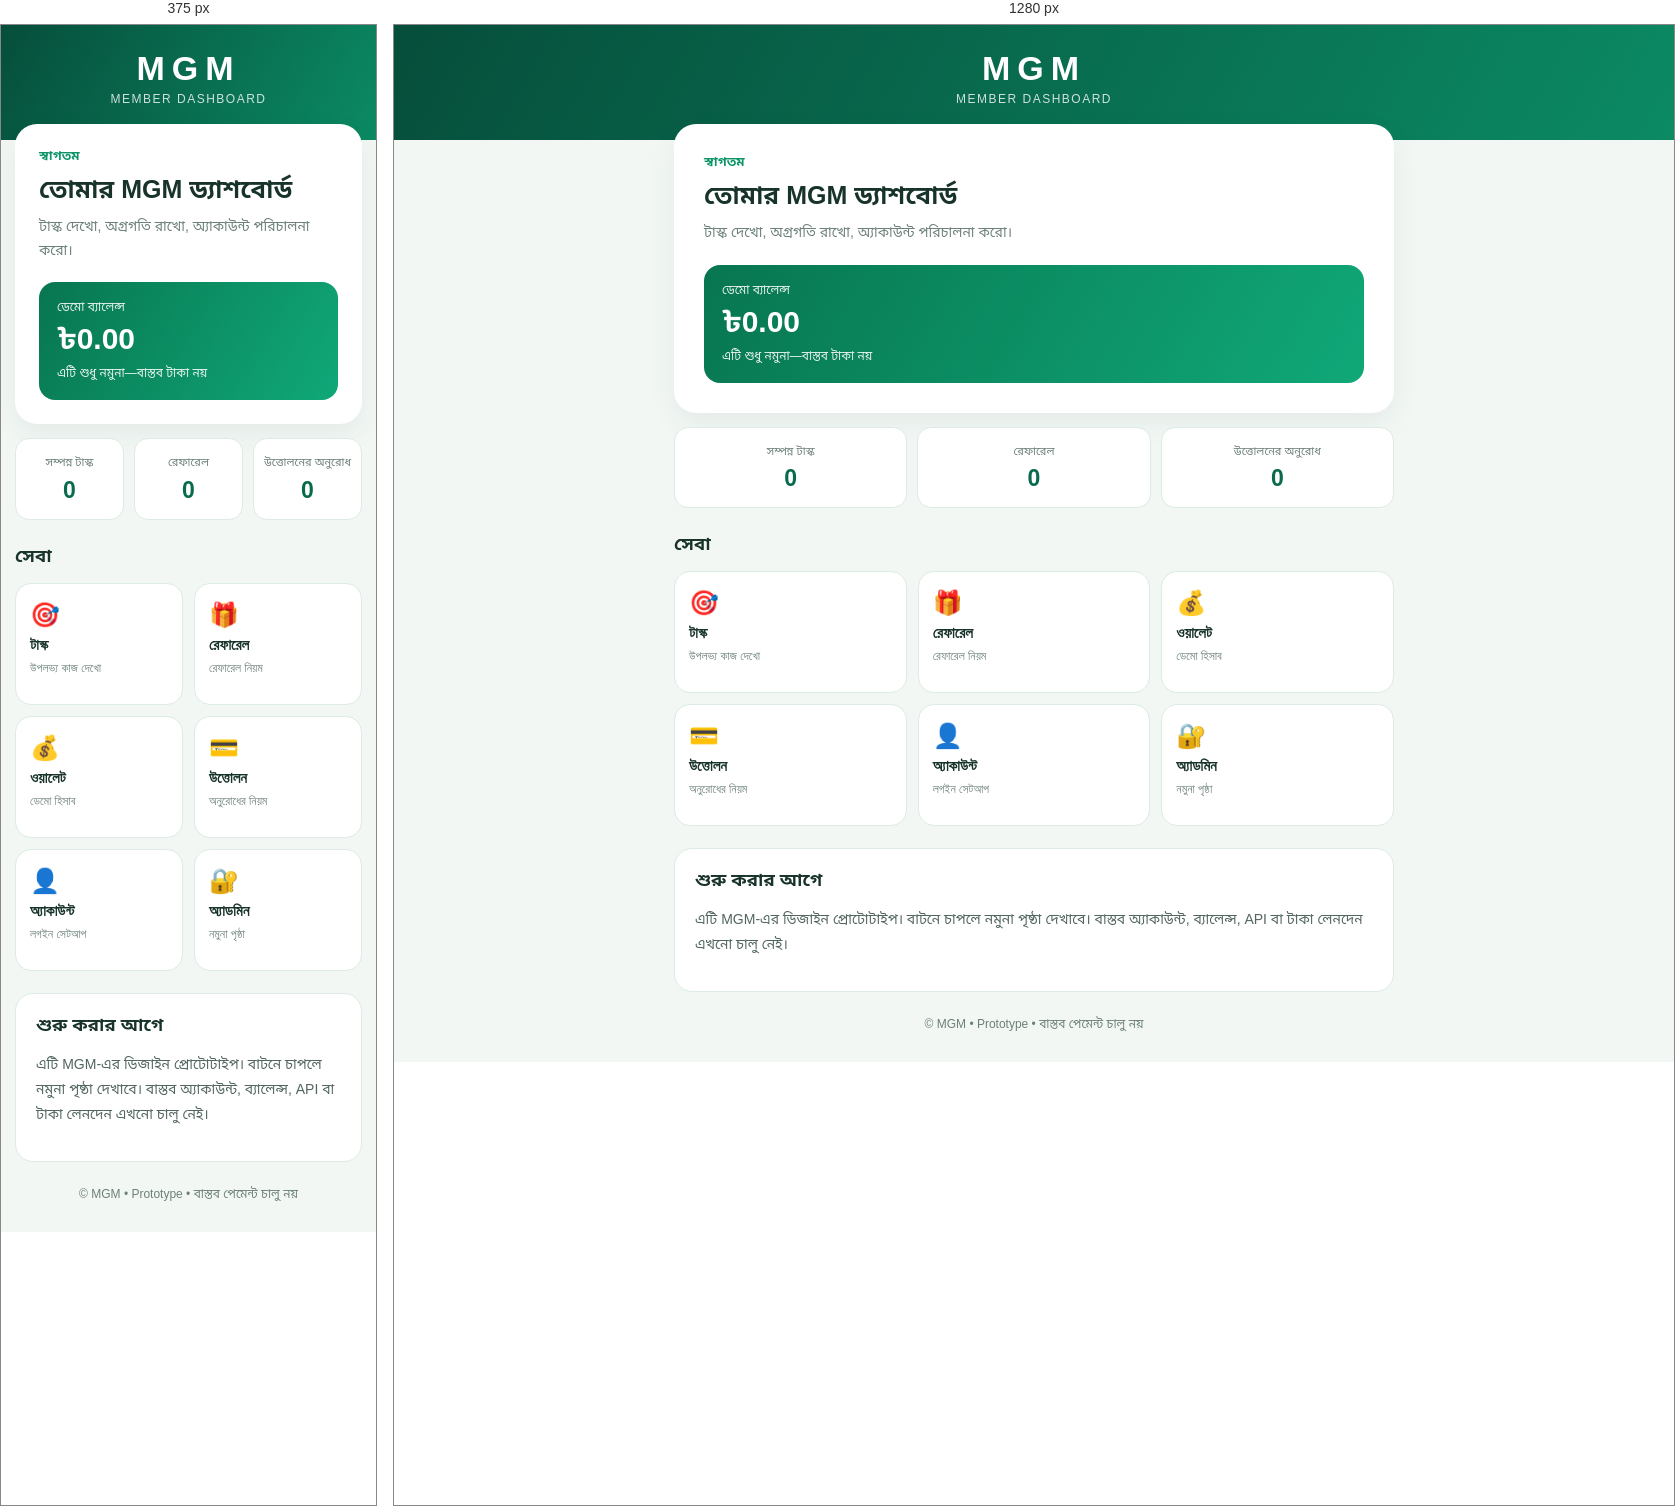
Rendered at 375 px and 1280 px, left to right.

<!-- file: index.html -->
<!doctype html>
<html lang="bn"><head><meta charset="utf-8"><meta name="viewport" content="width=device-width, initial-scale=1"><title>MGM</title><link rel="stylesheet" href="style.css"></head>
<body><header class="top"><div class="brand">MGM</div><div class="tag">MEMBER DASHBOARD</div></header>
<main class="wrap"><section class="hero"><p class="eyebrow">স্বাগতম</p><h1>তোমার MGM ড্যাশবোর্ড</h1><p>টাস্ক দেখো, অগ্রগতি রাখো, অ্যাকাউন্ট পরিচালনা করো।</p><div class="balance"><span>ডেমো ব্যালেন্স</span><strong>৳0.00</strong><small>এটি শুধু নমুনা—বাস্তব টাকা নয়</small></div></section>
<section class="stats"><article><span>সম্পন্ন টাস্ক</span><b>0</b></article><article><span>রেফারেল</span><b>0</b></article><article><span>উত্তোলনের অনুরোধ</span><b>0</b></article></section>
<section class="section"><h2>সেবা</h2><div class="grid"><button class="tile" data-page="tasks"><span>🎯</span><b>টাস্ক</b><small>উপলভ্য কাজ দেখো</small></button><button class="tile" data-page="referral"><span>🎁</span><b>রেফারেল</b><small>রেফারেল নিয়ম</small></button><button class="tile" data-page="wallet"><span>💰</span><b>ওয়ালেট</b><small>ডেমো হিসাব</small></button><button class="tile" data-page="withdraw"><span>💳</span><b>উত্তোলন</b><small>অনুরোধের নিয়ম</small></button><button class="tile" data-page="account"><span>👤</span><b>অ্যাকাউন্ট</b><small>লগইন সেটআপ</small></button><button class="tile" data-page="admin"><span>🔐</span><b>অ্যাডমিন</b><small>নমুনা পৃষ্ঠা</small></button></div></section>
<section class="panel" id="content"><h2>শুরু করার আগে</h2><p>এটি MGM-এর ডিজাইন প্রোটোটাইপ। বাটনে চাপলে নমুনা পৃষ্ঠা দেখাবে। বাস্তব অ্যাকাউন্ট, ব্যালেন্স, API বা টাকা লেনদেন এখনো চালু নেই।</p></section><footer>© MGM • Prototype • বাস্তব পেমেন্ট চালু নয়</footer></main><script src="script.js"></script></body></html>

/* @media block from style.css */
@media(min-width:600px){.grid{grid-template-columns:repeat(3,minmax(0,1fr))}.hero{padding:30px}.wrap{padding-left:20px;padding-right:20px}}